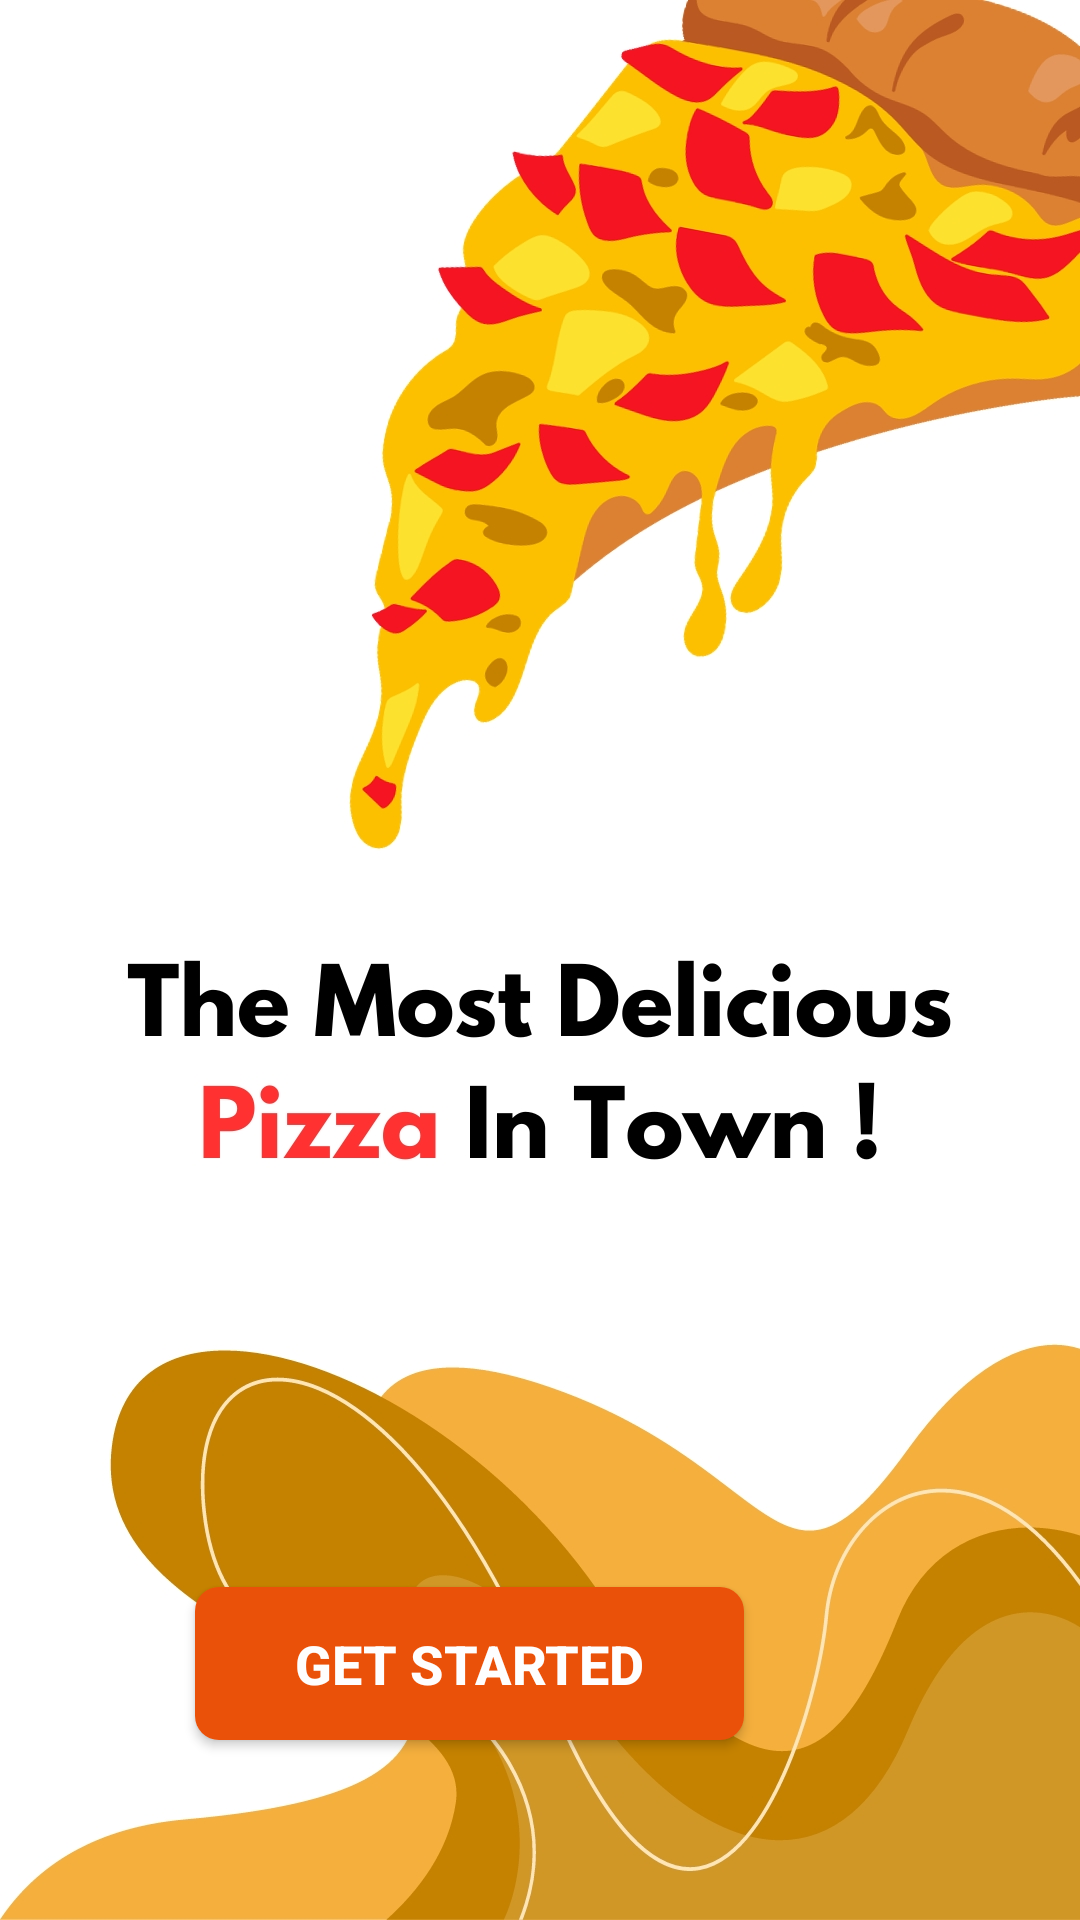

Reconstruct the res/layout file that produces this screen, plus the resources it refers to.
<!-- AndroidManifest.xml: activity theme GetStartedTheme -->
<!-- res/layout/activity_get_started.xml -->
<?xml version="1.0" encoding="utf-8"?>
<androidx.constraintlayout.widget.ConstraintLayout xmlns:android="http://schemas.android.com/apk/res/android"
    xmlns:app="http://schemas.android.com/apk/res-auto"
    xmlns:tools="http://schemas.android.com/tools"
    android:layout_width="match_parent"
    android:layout_height="match_parent"
    tools:context=".activities.GetStartedActivity">


    <ImageView
        android:id="@+id/imageView3"
        android:layout_width="match_parent"
        android:layout_height="match_parent"
        android:background="@drawable/started"
        app:layout_constraintEnd_toEndOf="parent"
        app:layout_constraintTop_toTopOf="parent" />

    <Button
        android:id="@+id/getStarted"
        android:layout_width="183dp"
        android:layout_height="51dp"
        android:layout_marginEnd="112dp"
        android:layout_marginBottom="60dp"
        android:background="@drawable/get_started_btn_bg"
        android:text="@string/GetStartedBtn"
        android:textColor="#FEFEFE"
        android:textSize="18sp"
        android:textStyle="bold"
        app:layout_constraintBottom_toBottomOf="parent"
        app:layout_constraintEnd_toEndOf="parent" />

</androidx.constraintlayout.widget.ConstraintLayout>
<!-- resources referenced by this layout -->
<resources>
  <!-- drawable get_started_btn_bg (drawable) -->
  <shape xmlns:android="http://schemas.android.com/apk/res/android">
      <solid android:color="#EA5109" /> 
      <corners android:radius="8dp" /> 
  </shape>
  <!-- drawable started: jpg bitmap (drawable, 332173 bytes) -->
  <string name="GetStartedBtn">Get Started</string>
  <style name="GetStartedTheme" parent="Base.Theme.PizzaDeliveryApp">
          <item name="android:statusBarColor">@color/getStartedStatusBarColor</item>
      </style>
  <style name="Base.Theme.PizzaDeliveryApp" parent="Theme.AppCompat.Light.NoActionBar">
          
          
          <item name="colorControlActivated">#FF5722</item>
      </style>
  <color name="getStartedStatusBarColor">#DA8032</color>
</resources>
